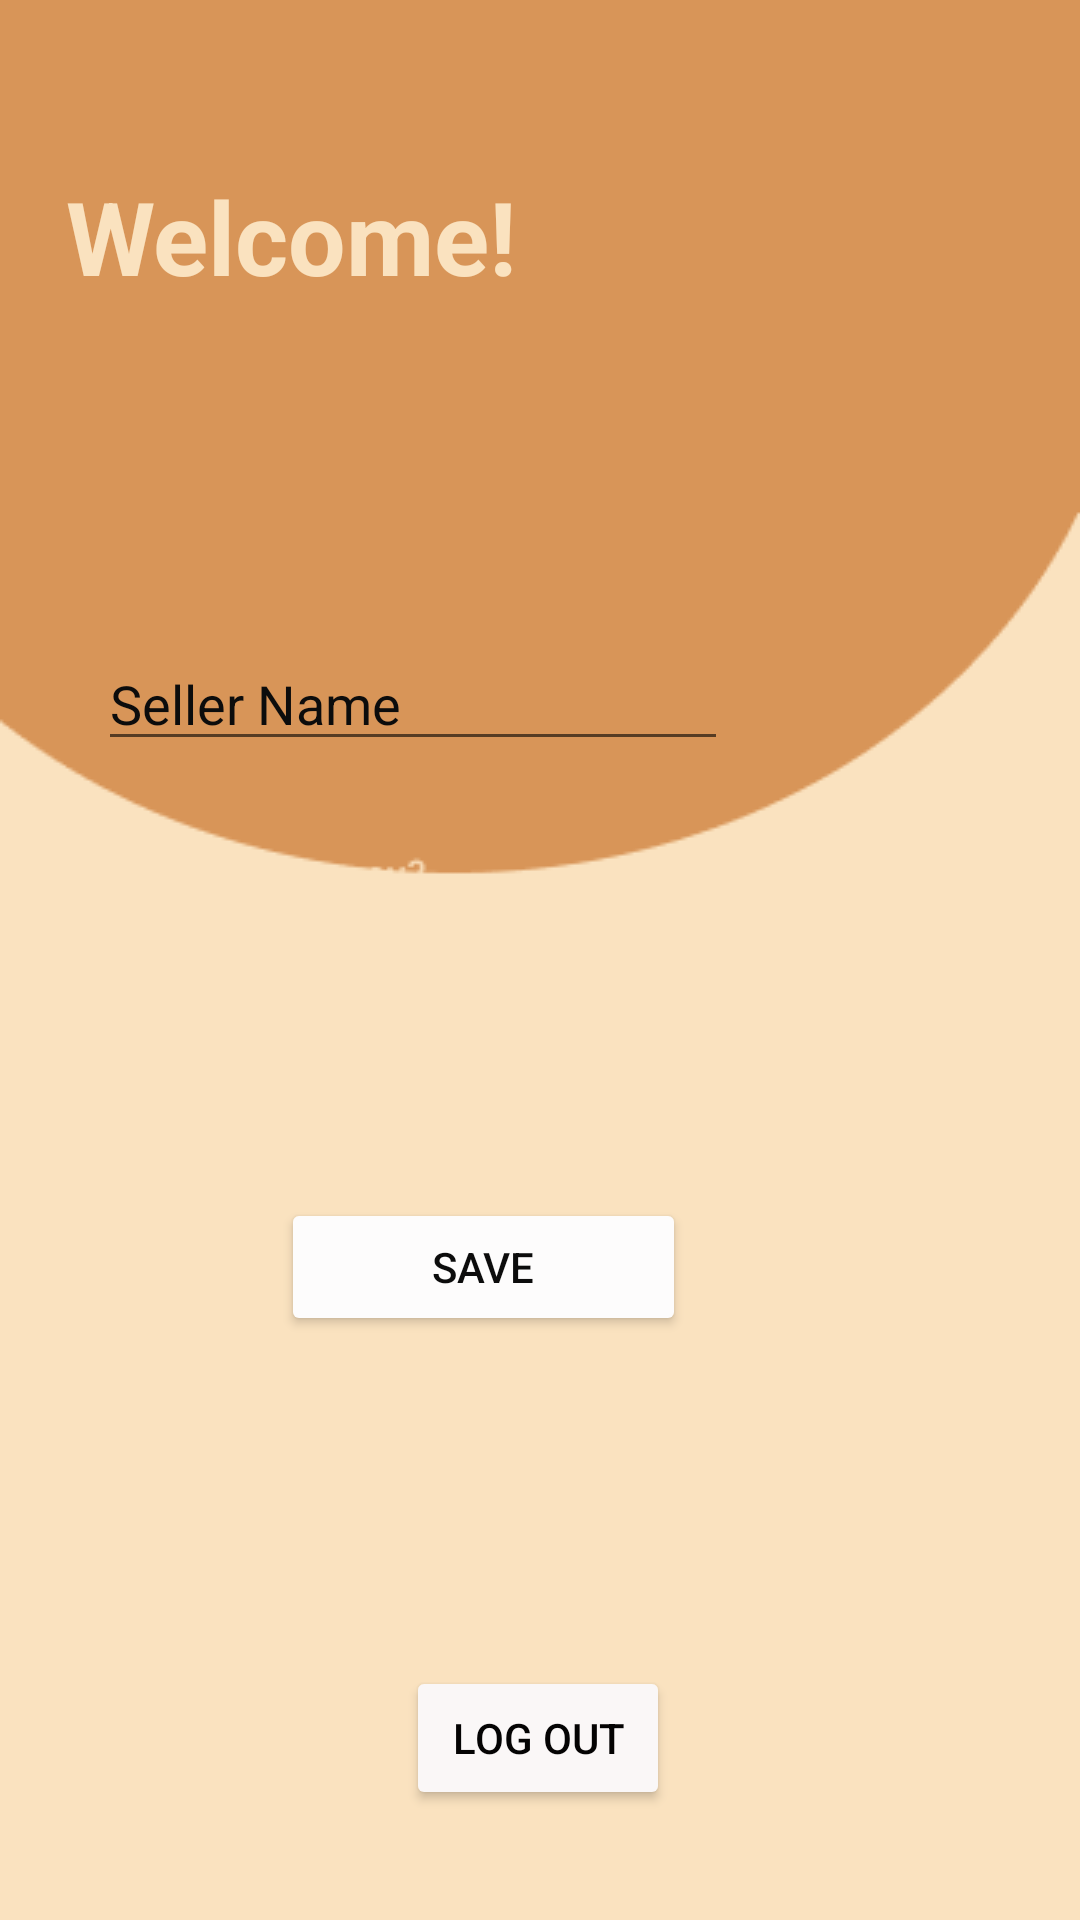

Reconstruct the res/layout file that produces this screen, plus the resources it refers to.
<!-- AndroidManifest.xml: application theme Theme.Record -->
<!-- res/layout/activity_main2.xml -->
<?xml version="1.0" encoding="utf-8"?>
<androidx.constraintlayout.widget.ConstraintLayout xmlns:android="http://schemas.android.com/apk/res/android"
    xmlns:app="http://schemas.android.com/apk/res-auto"
    xmlns:tools="http://schemas.android.com/tools"
    android:layout_width="match_parent"
    android:layout_height="match_parent"
    android:background="@drawable/bgtwobg"
    tools:context=".MainActivity2">

    <TextView
        android:id="@+id/heading"
        android:layout_width="wrap_content"
        android:layout_height="wrap_content"
        android:layout_marginTop="56dp"
        android:text="@string/welcome"
        android:textAppearance="@style/TextAppearance.AppCompat.Display2"
        android:textColor="#FAE2BF"
        android:textSize="34sp"
        android:textStyle="bold"
        app:layout_constraintEnd_toEndOf="parent"
        app:layout_constraintHorizontal_bias="0.105"
        app:layout_constraintStart_toStartOf="parent"
        app:layout_constraintTop_toTopOf="parent" />

    <Button
        android:id="@+id/logOutBtn"
        android:layout_width="wrap_content"
        android:layout_height="wrap_content"
        android:text="@string/log_out"
        android:textColor="#040303"
        app:backgroundTint="#FAF7F7"
        app:layout_constraintBottom_toBottomOf="parent"
        app:layout_constraintEnd_toEndOf="parent"
        app:layout_constraintHorizontal_bias="0.498"
        app:layout_constraintStart_toStartOf="parent"
        app:layout_constraintTop_toTopOf="parent"
        app:layout_constraintVertical_bias="0.938" />

    <TextView
        android:id="@+id/userName"
        android:layout_width="wrap_content"
        android:layout_height="wrap_content"
        android:layout_marginStart="8dp"
        android:layout_marginLeft="8dp"
        android:layout_marginTop="16dp"
        android:textColor="#FAE2BF"
        android:textSize="16sp"
        app:layout_constraintBottom_toTopOf="@+id/logOutBtn"
        app:layout_constraintEnd_toEndOf="parent"
        app:layout_constraintHorizontal_bias="0.0"
        app:layout_constraintStart_toStartOf="@+id/heading"
        app:layout_constraintTop_toBottomOf="@+id/heading"
        app:layout_constraintVertical_bias="0.0" />

    <EditText
        android:inputType="textNoSuggestions"

        android:id="@+id/seller"
        android:layout_width="wrap_content"
        android:layout_height="wrap_content"
        android:layout_marginTop="111dp"
        android:ems="10"
        android:hint="@string/seller_name"
        android:textColor="#0B0A0A"
        android:textColorHint="#0C0C0C"
        app:layout_constraintEnd_toEndOf="parent"
        app:layout_constraintHorizontal_bias="0.218"
        app:layout_constraintStart_toStartOf="parent"
        app:layout_constraintTop_toBottomOf="@+id/heading"
        android:autofillHints="" />

    <Button
        android:id="@+id/saveBtn"
        android:layout_width="135dp"
        android:layout_height="46dp"
        android:layout_marginStart="119dp"
        android:layout_marginLeft="119dp"
        android:layout_marginEnd="157dp"
        android:layout_marginRight="157dp"
        android:layout_marginBottom="110dp"
        android:text="@string/save"
        android:textColor="#0C0C0C"
        app:backgroundTint="#FDFCFC"
        app:layout_constraintBottom_toTopOf="@+id/logOutBtn"
        app:layout_constraintEnd_toEndOf="parent"
        app:layout_constraintStart_toStartOf="parent" />

    <EditText
        android:inputType="textNoSuggestions"
        android:id="@+id/description"
        android:layout_width="wrap_content"
        android:layout_height="wrap_content"
        android:layout_marginStart="50dp"
        android:layout_marginLeft="50dp"
        android:layout_marginTop="38dp"
        android:layout_marginEnd="151dp"
        android:layout_marginRight="151dp"
        android:layout_marginBottom="145dp"
        android:ems="10"
        android:hint="@string/description"
        android:textColorHint="#020202"
        app:layout_constraintBottom_toTopOf="@+id/saveBtn"
        app:layout_constraintEnd_toEndOf="parent"
        app:layout_constraintStart_toStartOf="parent"
        app:layout_constraintTop_toBottomOf="@+id/seller"
        android:autofillHints="" />

</androidx.constraintlayout.widget.ConstraintLayout>
<!-- resources referenced by this layout -->
<resources>
  <!-- drawable bgtwobg: png bitmap (drawable, 4101 bytes) -->
  <string name="description">Description</string>
  <string name="log_out">Log out</string>
  <string name="save">Save</string>
  <string name="seller_name">Seller Name</string>
  <string name="welcome">Welcome!</string>
  <style name="Theme.Record" parent="Theme.AppCompat.DayNight.NoActionBar">
          
          <item name="colorPrimary">@color/black</item>
          <item name="colorPrimaryVariant">@color/black</item>
          <item name="colorOnPrimary">@color/black</item>
          
          <item name="colorSecondary">@color/white</item>
          <item name="colorSecondaryVariant">@color/white</item>
          <item name="colorOnSecondary">@color/white</item>
          
          <item name="android:statusBarColor" tools:targetApi="l">?attr/colorPrimaryVariant</item>
          
      </style>
  <!-- not gathered from this repository: default colours our renderer supplied (Android Studio template values) -->
  <color name="black">#FF000000</color>
  <color name="white">#FFFFFFFF</color>
</resources>
